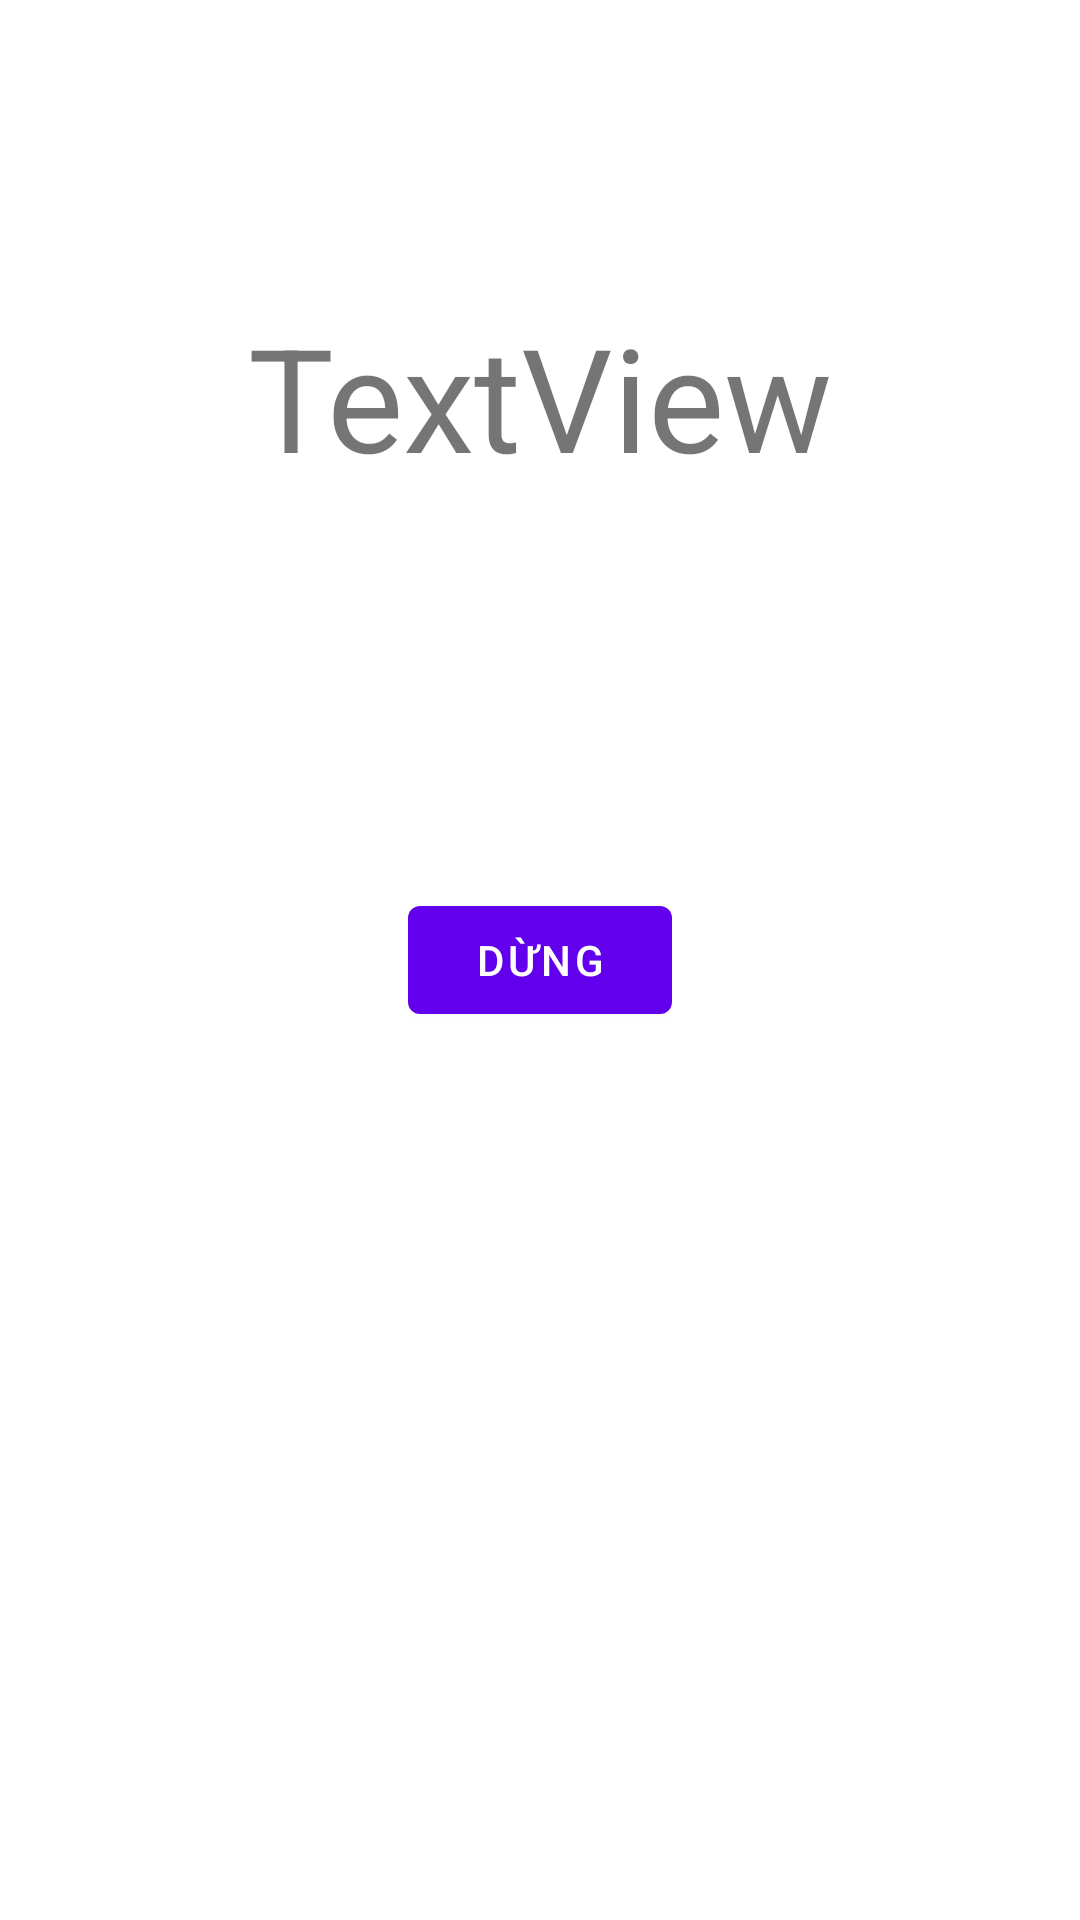

The Android layout XML behind this screen, and the referenced resources:
<!-- AndroidManifest.xml: application theme Theme.Alarmer -->
<!-- res/layout/activity_stop_alarm.xml -->
<?xml version="1.0" encoding="utf-8"?>
<RelativeLayout xmlns:android="http://schemas.android.com/apk/res/android"
    android:id="@+id/stop_alarm_container"
    android:layout_width="match_parent"
    android:layout_height="match_parent">
    <TextView
        android:id="@+id/titleTextView"
        android:layout_width="match_parent"
        android:layout_height="wrap_content"
        android:textAlignment="center"
        android:layout_marginTop="100dp"
        android:layout_centerHorizontal="true"
        android:text="TextView"
        android:textSize="48sp" />
    <Button
        android:id="@+id/button_stop_alarm"
        android:layout_width="wrap_content"
        android:layout_height="wrap_content"
        android:layout_centerInParent="true"
        android:text="Dừng" />
</RelativeLayout>
<!-- resources referenced by this layout -->
<resources>
  <style name="Theme.Alarmer" parent="Theme.MaterialComponents.DayNight.DarkActionBar">
          
          <item name="colorPrimary">@color/purple_500</item>
          <item name="colorPrimaryVariant">@color/purple_700</item>
          <item name="colorOnPrimary">@color/white</item>
          
          <item name="colorSecondary">@color/teal_200</item>
          <item name="colorSecondaryVariant">@color/teal_700</item>
          <item name="colorOnSecondary">@color/black</item>
          
          <item name="android:statusBarColor" tools:targetApi="l">?attr/colorPrimaryVariant</item>
          
      </style>
  <color name="purple_500">#FF6200EE</color>
  <color name="purple_700">#FF3700B3</color>
  <color name="white">#FFFFFFFF</color>
  <color name="teal_200">#FF03DAC5</color>
  <color name="teal_700">#FF018786</color>
  <color name="black">#FF000000</color>
</resources>
